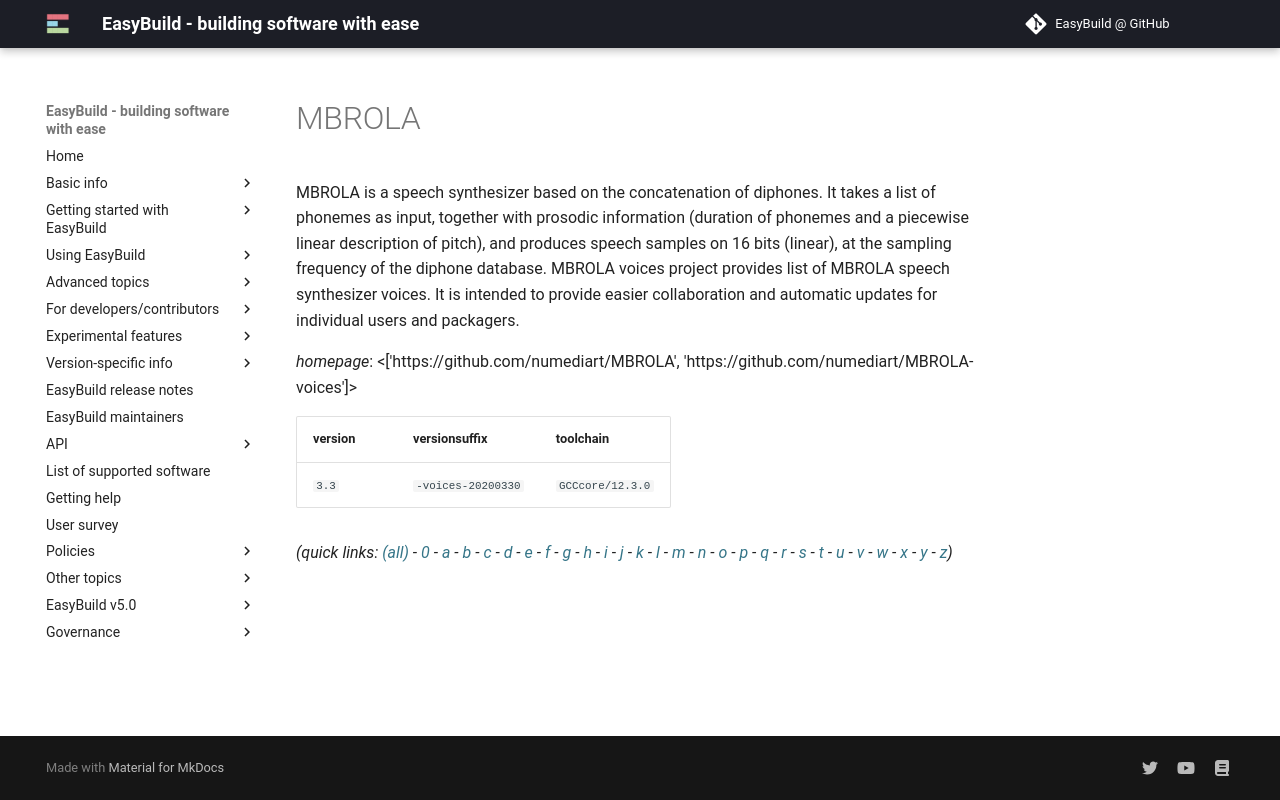

repository: easybuilders/easybuild-docs · page: version-specific/supported-software/m/MBROLA/index.html · generator: mkdocs

---
search:
  boost: 0.5
---
# MBROLA

MBROLA is a speech synthesizer based on the concatenation of diphones. It takes a list of phonemes as input, together with prosodic information (duration of phonemes and a piecewise linear description of pitch), and produces speech samples on 16 bits (linear), at the sampling frequency of the diphone database.  MBROLA voices project provides list of MBROLA speech synthesizer voices. It is intended to provide easier collaboration and automatic updates for individual users and packagers.

*homepage*: <['https://github.com/numediart/MBROLA', 'https://github.com/numediart/MBROLA-voices']>

version | versionsuffix | toolchain
--------|---------------|----------
``3.3`` | ``-voices-20200330`` | ``GCCcore/12.3.0``


*(quick links: [(all)](../index.md) - [0](../0/index.md) - [a](../a/index.md) - [b](../b/index.md) - [c](../c/index.md) - [d](../d/index.md) - [e](../e/index.md) - [f](../f/index.md) - [g](../g/index.md) - [h](../h/index.md) - [i](../i/index.md) - [j](../j/index.md) - [k](../k/index.md) - [l](../l/index.md) - [m](../m/index.md) - [n](../n/index.md) - [o](../o/index.md) - [p](../p/index.md) - [q](../q/index.md) - [r](../r/index.md) - [s](../s/index.md) - [t](../t/index.md) - [u](../u/index.md) - [v](../v/index.md) - [w](../w/index.md) - [x](../x/index.md) - [y](../y/index.md) - [z](../z/index.md))*
